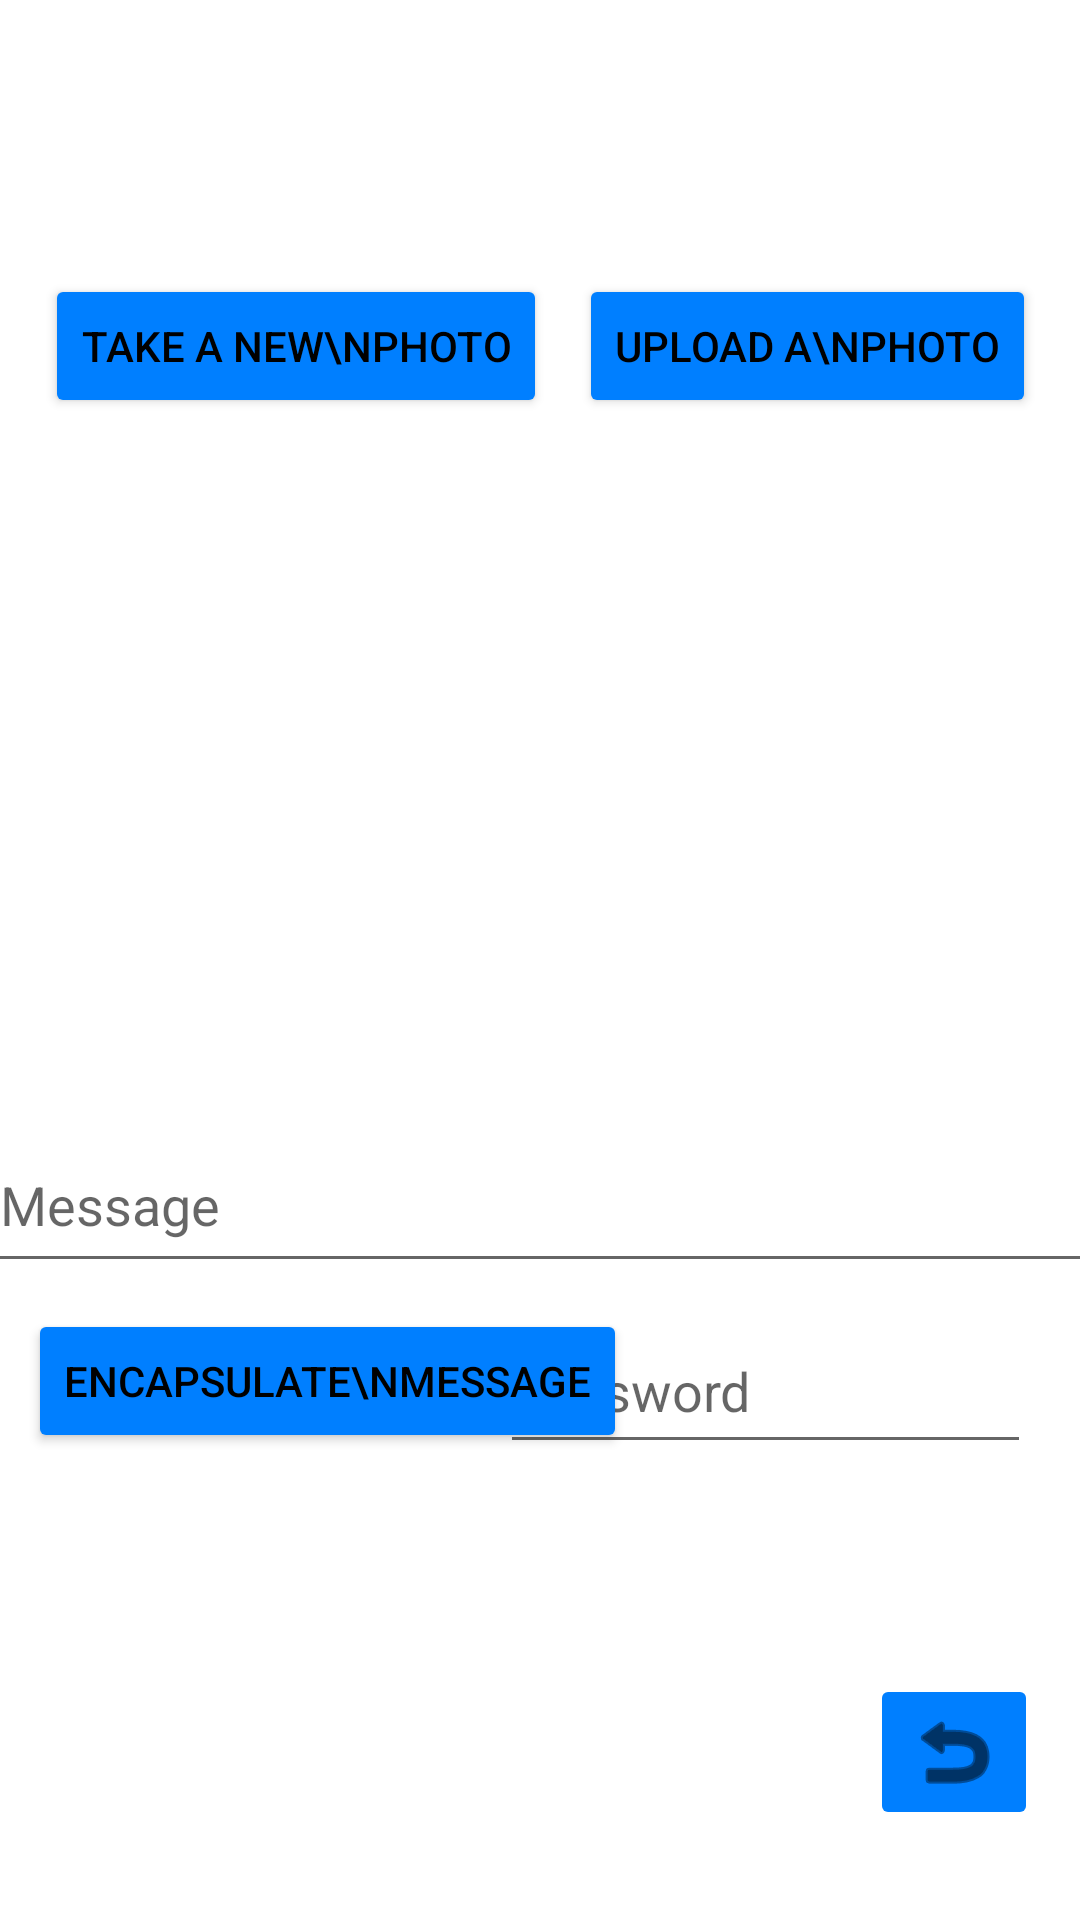

This screen was rendered from an Android layout file. Write that file and the resources it references.
<!-- AndroidManifest.xml: application theme Theme.Stegano -->
<!-- res/layout/activity_encapsulate.xml -->
<?xml version="1.0" encoding="utf-8"?>
<androidx.constraintlayout.widget.ConstraintLayout xmlns:android="http://schemas.android.com/apk/res/android"
    xmlns:app="http://schemas.android.com/apk/res-auto"
    xmlns:tools="http://schemas.android.com/tools"
    android:layout_width="match_parent"
    android:layout_height="match_parent">

    <Button
        android:id="@+id/takePhotoBtn"
        android:layout_width="wrap_content"
        android:layout_height="wrap_content"
        android:backgroundTint="#007fff"
        android:onClick="onClickUploadPhoto"
        android:text="Upload a\nphoto"
        android:textColor="@color/black"
        app:layout_constraintBottom_toBottomOf="parent"
        app:layout_constraintEnd_toEndOf="parent"
        app:layout_constraintHorizontal_bias="0.93"
        app:layout_constraintStart_toStartOf="parent"
        app:layout_constraintTop_toTopOf="parent"
        app:layout_constraintVertical_bias="0.154" />

    <Button
        android:id="@+id/uploadPhotoBtn"
        android:layout_width="wrap_content"
        android:layout_height="wrap_content"
        android:backgroundTint="#007fff"
        android:onClick="onClickTakePhoto"
        android:text="Take a new\nphoto"
        android:textColor="@color/black"
        app:layout_constraintBottom_toBottomOf="parent"
        app:layout_constraintEnd_toEndOf="parent"
        app:layout_constraintHorizontal_bias="0.077"
        app:layout_constraintStart_toStartOf="parent"
        app:layout_constraintTop_toTopOf="parent"
        app:layout_constraintVertical_bias="0.154" />

    <ImageView
        android:id="@+id/imageView"
        android:layout_width="368dp"
        android:layout_height="214dp"
        android:contentDescription="@string/app_name"
        app:layout_constraintBottom_toBottomOf="parent"
        app:layout_constraintEnd_toEndOf="parent"
        app:layout_constraintHorizontal_bias="0.506"
        app:layout_constraintStart_toStartOf="parent"
        app:layout_constraintTop_toBottomOf="@+id/takePhotoBtn"
        app:layout_constraintVertical_bias="0.0"
        tools:srcCompat="@tools:sample/avatars" />

    <com.google.android.material.textfield.TextInputEditText
        android:id="@+id/messageInput"
        android:layout_width="369dp"
        android:layout_height="55dp"
        android:hint="Message"
        app:layout_constraintBottom_toBottomOf="parent"
        app:layout_constraintEnd_toEndOf="parent"
        app:layout_constraintHorizontal_bias="0.5"
        app:layout_constraintStart_toStartOf="parent"
        app:layout_constraintTop_toBottomOf="@+id/imageView"
        app:layout_constraintVertical_bias="0.084" />

    <Button
        android:id="@+id/encapsulateBtn"
        android:layout_width="wrap_content"
        android:layout_height="wrap_content"
        android:backgroundTint="#007fff"
        android:onClick="onClickEncapsulate"
        android:text="Encapsulate\nmessage"
        android:textColor="@color/black"
        app:layout_constraintBottom_toBottomOf="parent"
        app:layout_constraintEnd_toEndOf="parent"
        app:layout_constraintHorizontal_bias="0.059"
        app:layout_constraintStart_toStartOf="parent"
        app:layout_constraintTop_toBottomOf="@+id/messageInput"
        app:layout_constraintVertical_bias="0.053" />

    <EditText
        android:id="@+id/encryptionPassword"
        android:layout_width="177dp"
        android:layout_height="52dp"
        android:ems="10"
        android:hint="Password"
        android:importantForAutofill="no"
        android:inputType="textPassword"
        app:layout_constraintBottom_toBottomOf="parent"
        app:layout_constraintEnd_toEndOf="parent"
        app:layout_constraintHorizontal_bias="0.91"
        app:layout_constraintStart_toStartOf="parent"
        app:layout_constraintTop_toBottomOf="@+id/messageInput"
        app:layout_constraintVertical_bias="0.052" />

    <ImageButton
        android:id="@+id/imageButton"
        android:layout_width="wrap_content"
        android:layout_height="wrap_content"
        android:backgroundTint="#007FFF"
        android:contentDescription="@string/app_name"
        android:onClick="onClickGoBack"
        app:layout_constraintBottom_toBottomOf="parent"
        app:layout_constraintEnd_toEndOf="parent"
        app:layout_constraintHorizontal_bias="0.954"
        app:layout_constraintStart_toStartOf="parent"
        app:layout_constraintTop_toBottomOf="@+id/encryptionPassword"
        app:layout_constraintVertical_bias="0.70"
        app:srcCompat="@android:drawable/ic_menu_revert"
        app:tint="@color/black" />

</androidx.constraintlayout.widget.ConstraintLayout>
<!-- resources referenced by this layout -->
<resources>
  <string name="app_name">Stegano</string>
  <style name="Theme.Stegano" parent="Theme.MaterialComponents.DayNight.DarkActionBar">
          
          <item name="colorPrimary">@color/purple_500</item>
          <item name="colorPrimaryVariant">@color/purple_700</item>
          <item name="colorOnPrimary">@color/white</item>
          
          <item name="colorSecondary">@color/teal_200</item>
          <item name="colorSecondaryVariant">@color/teal_700</item>
          <item name="colorOnSecondary">@color/black</item>
          
          <item name="android:statusBarColor">?attr/colorPrimaryVariant</item>
          
      </style>
  <!-- not gathered from this repository: default colours our renderer supplied (Android Studio template values) -->
  <color name="purple_500">#FF6200EE</color>
  <color name="purple_700">#FF3700B3</color>
  <color name="teal_200">#FF03DAC5</color>
  <color name="teal_700">#FF018786</color>
  <color name="black">#FF000000</color>
  <color name="white">#FFFFFFFF</color>
</resources>
